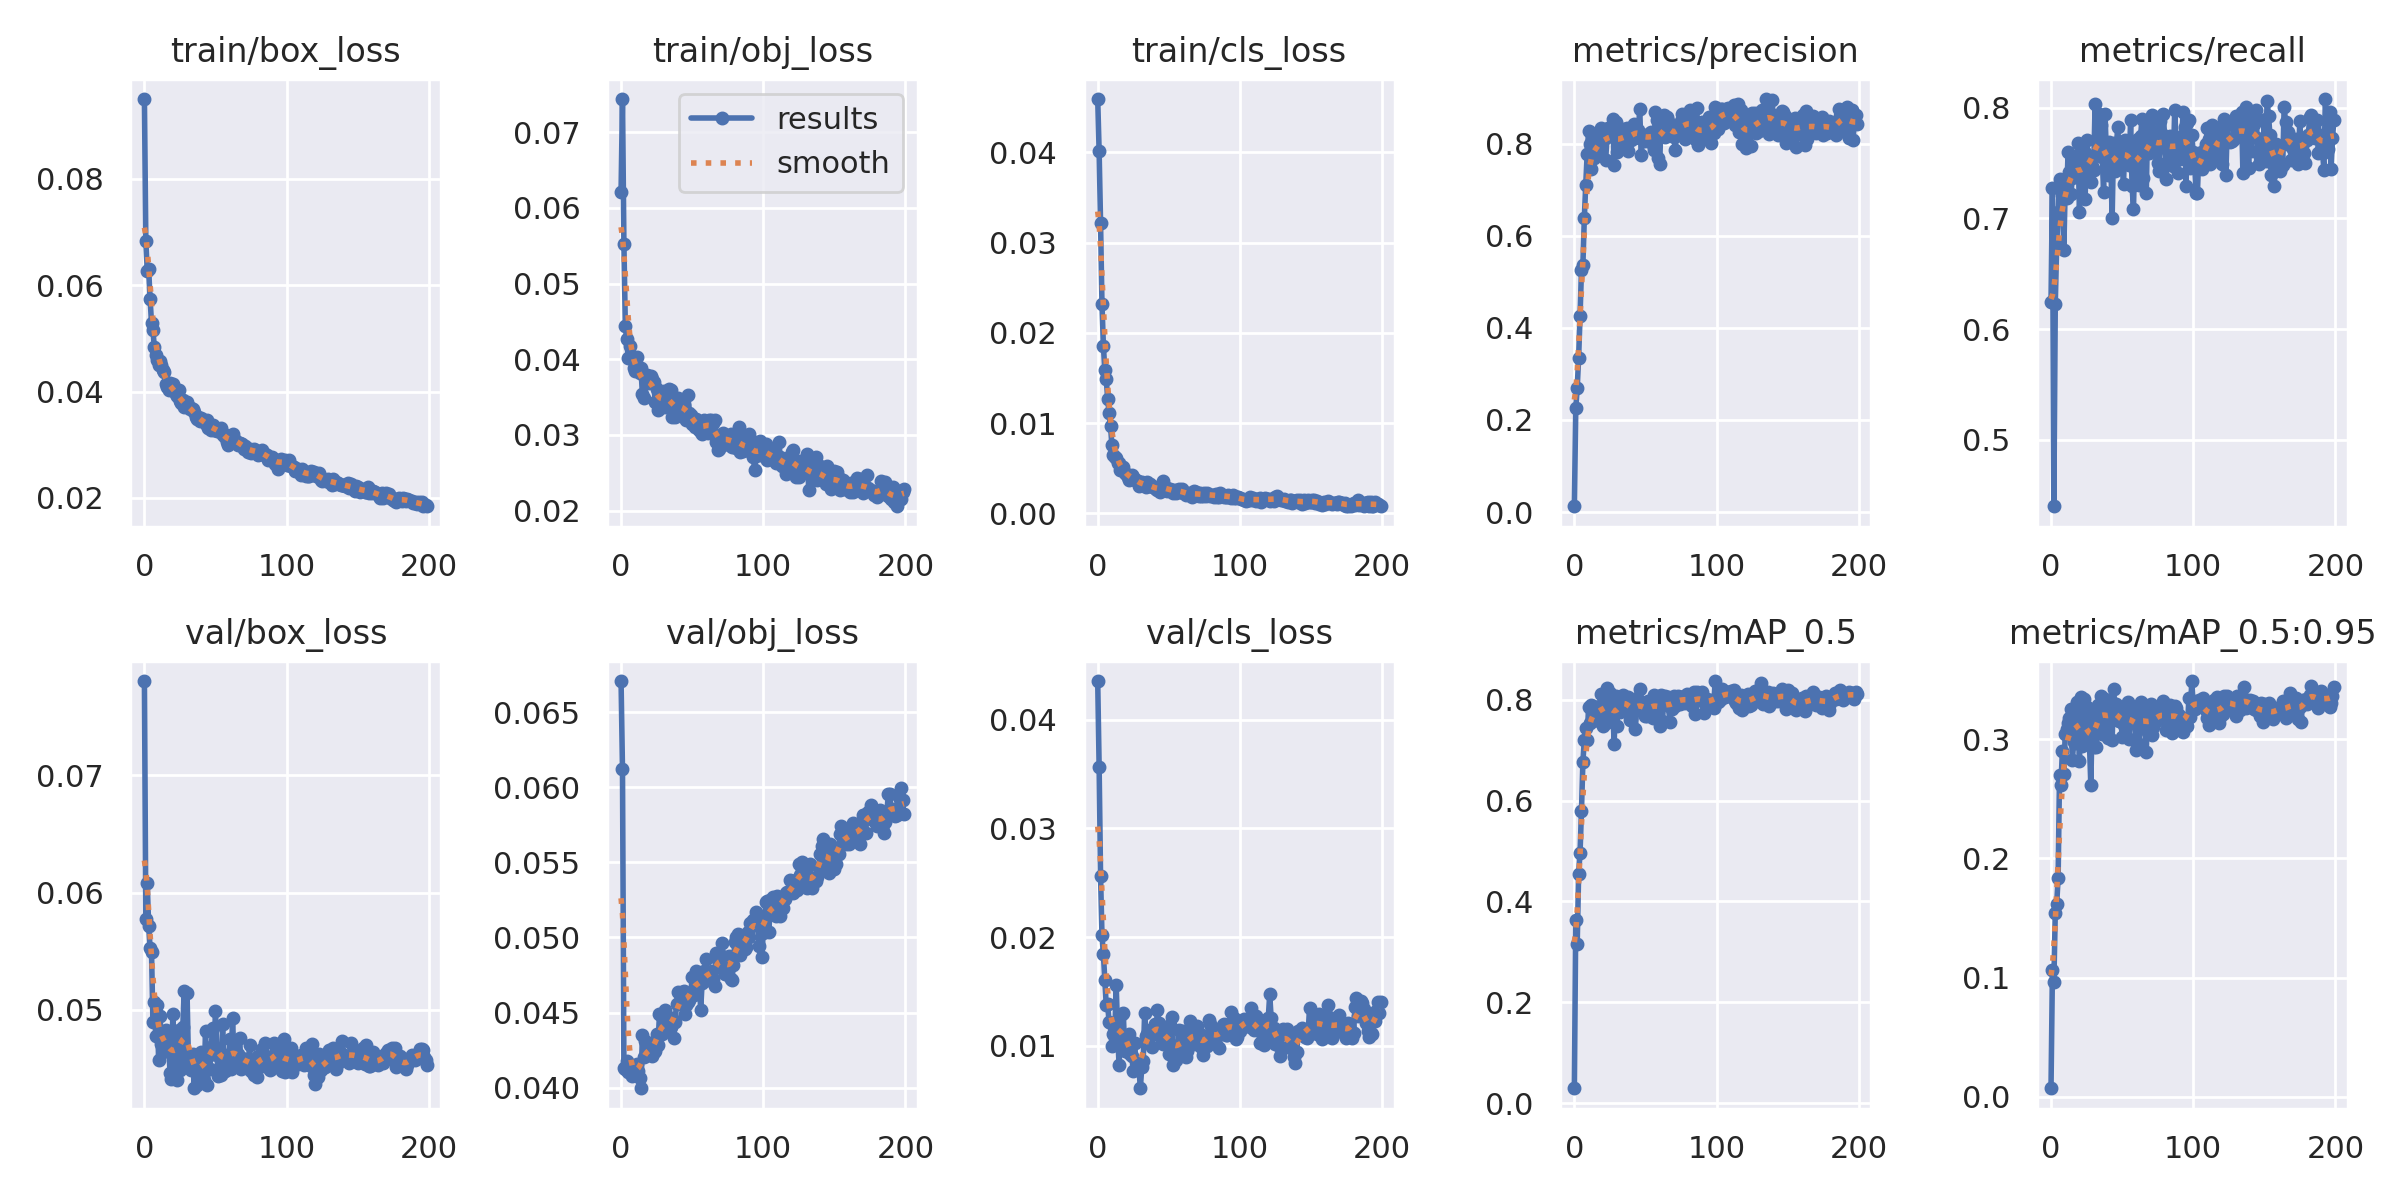

Data behind this chart, as committed beside it:
epoch, train/box_loss, train/obj_loss, train/cls_loss, metrics/precision, metrics/recall, metrics/mAP_0.5, metrics/mAP_0.5:0.95, val/box_loss, val/obj_loss, val/cls_loss, x/lr0, x/lr1, x/lr2
0, 0.09494, 0.06212, 0.04591, 0.01252, 0.6242, 0.02975, 0.007078, 0.07805, 0.06707, 0.04355, 0.0739, 0.0029, 0.0029
1, 0.06821, 0.07439, 0.04011, 0.226, 0.7273, 0.3642, 0.1062, 0.05779, 0.06123, 0.03568, 0.04688, 0.005881, 0.005881
2, 0.06271, 0.05528, 0.0322, 0.2689, 0.4399, 0.3157, 0.09599, 0.06078, 0.04132, 0.02565, 0.01984, 0.008841, 0.008841
3, 0.06296, 0.04444, 0.02318, 0.335, 0.6227, 0.4546, 0.1542, 0.05715, 0.04122, 0.02016, 0.009901, 0.009901, 0.009901
4, 0.0574, 0.04263, 0.01859, 0.425, 0.6759, 0.4965, 0.1619, 0.05529, 0.04176, 0.01843, 0.009901, 0.009901, 0.009901
5, 0.05286, 0.04019, 0.01583, 0.5257, 0.7058, 0.5799, 0.1832, 0.05496, 0.04104, 0.01607, 0.009868, 0.009868, 0.009868
6, 0.0515, 0.04171, 0.0149, 0.5362, 0.7353, 0.6764, 0.2701, 0.04893, 0.04127, 0.01373, 0.009835, 0.009835, 0.009835
7, 0.04827, 0.04033, 0.01271, 0.6376, 0.7276, 0.7202, 0.262, 0.05068, 0.04104, 0.01383, 0.009802, 0.009802, 0.009802
8, 0.04691, 0.04009, 0.01109, 0.7102, 0.7211, 0.7437, 0.2903, 0.04778, 0.04079, 0.01218, 0.009769, 0.009769, 0.009769
9, 0.04583, 0.03881, 0.009666, 0.7771, 0.6714, 0.7209, 0.271, 0.05043, 0.04107, 0.01208, 0.009736, 0.009736, 0.009736
10, 0.04502, 0.03843, 0.007531, 0.8277, 0.7274, 0.7858, 0.3041, 0.04568, 0.04086, 0.009998, 0.009703, 0.009703, 0.009703
11, 0.04571, 0.04031, 0.006421, 0.7999, 0.7181, 0.753, 0.3084, 0.04945, 0.04157, 0.01107, 0.00967, 0.00967, 0.00967
12, 0.04498, 0.03857, 0.006236, 0.7455, 0.7601, 0.7888, 0.314, 0.04709, 0.0411, 0.01094, 0.009637, 0.009637, 0.009637
13, 0.04407, 0.03819, 0.006146, 0.7845, 0.7419, 0.7876, 0.3176, 0.04639, 0.04065, 0.01558, 0.009604, 0.009604, 0.009604
14, 0.04368, 0.03883, 0.005623, 0.7688, 0.7216, 0.7623, 0.3252, 0.04729, 0.03997, 0.01143, 0.009571, 0.009571, 0.009571
15, 0.04134, 0.03541, 0.005635, 0.7772, 0.7368, 0.7631, 0.2822, 0.0483, 0.04352, 0.008231, 0.009538, 0.009538, 0.009538
16, 0.04089, 0.03488, 0.00482, 0.8199, 0.7459, 0.7794, 0.2981, 0.04738, 0.04207, 0.01103, 0.009505, 0.009505, 0.009505
17, 0.04037, 0.03748, 0.005091, 0.7846, 0.7484, 0.7587, 0.2969, 0.04747, 0.04313, 0.01291, 0.009472, 0.009472, 0.009472
18, 0.04153, 0.03794, 0.005185, 0.7997, 0.7525, 0.7883, 0.3312, 0.04461, 0.04218, 0.01299, 0.009439, 0.009439, 0.009439
19, 0.04042, 0.03723, 0.004431, 0.8334, 0.7681, 0.8105, 0.3308, 0.0441, 0.04251, 0.009557, 0.009406, 0.009406, 0.009406
20, 0.04132, 0.03688, 0.00438, 0.8129, 0.7057, 0.7488, 0.2818, 0.04964, 0.0423, 0.00952, 0.009373, 0.009373, 0.009373
21, 0.04027, 0.0378, 0.004064, 0.8105, 0.7421, 0.7991, 0.3357, 0.04558, 0.04299, 0.01068, 0.00934, 0.00934, 0.00934
22, 0.03959, 0.03738, 0.003701, 0.7645, 0.7458, 0.753, 0.2943, 0.04808, 0.04208, 0.01107, 0.009307, 0.009307, 0.009307
23, 0.03914, 0.03696, 0.004013, 0.8147, 0.7607, 0.8232, 0.3338, 0.04399, 0.04236, 0.009243, 0.009274, 0.009274, 0.009274
24, 0.04023, 0.03437, 0.004289, 0.8332, 0.7176, 0.7781, 0.2979, 0.04829, 0.04245, 0.009061, 0.009241, 0.009241, 0.009241
25, 0.03824, 0.03609, 0.00406, 0.8185, 0.7708, 0.8129, 0.3269, 0.04483, 0.04358, 0.007653, 0.009208, 0.009208, 0.009208
26, 0.03781, 0.03326, 0.00375, 0.8232, 0.7557, 0.7804, 0.3147, 0.04581, 0.04282, 0.01029, 0.009175, 0.009175, 0.009175
27, 0.03833, 0.0346, 0.003681, 0.8536, 0.7484, 0.7821, 0.2983, 0.04851, 0.04489, 0.007834, 0.009142, 0.009142, 0.009142
28, 0.03709, 0.03435, 0.003565, 0.7543, 0.7328, 0.7128, 0.2616, 0.05162, 0.04483, 0.008133, 0.009109, 0.009109, 0.009109
29, 0.03755, 0.03478, 0.003085, 0.8467, 0.7474, 0.8076, 0.3195, 0.04631, 0.0436, 0.007962, 0.009076, 0.009076, 0.009076
30, 0.03796, 0.03578, 0.003242, 0.7809, 0.7435, 0.7486, 0.2936, 0.05141, 0.04397, 0.006106, 0.009043, 0.009043, 0.009043
31, 0.03717, 0.03373, 0.003436, 0.8019, 0.8029, 0.8059, 0.3196, 0.04553, 0.0452, 0.008082, 0.00901, 0.00901, 0.00901
32, 0.03678, 0.03491, 0.003242, 0.8045, 0.7579, 0.7748, 0.2937, 0.04617, 0.04387, 0.008582, 0.008977, 0.008977, 0.008977
33, 0.03682, 0.03505, 0.003226, 0.8274, 0.7581, 0.7938, 0.3286, 0.04486, 0.04426, 0.01298, 0.008944, 0.008944, 0.008944
34, 0.03678, 0.0361, 0.00295, 0.8013, 0.7943, 0.8099, 0.3241, 0.04621, 0.04383, 0.01094, 0.008911, 0.008911, 0.008911
35, 0.0362, 0.03599, 0.003502, 0.8323, 0.7841, 0.8034, 0.3365, 0.04331, 0.04407, 0.01112, 0.008878, 0.008878, 0.008878
36, 0.03514, 0.03237, 0.002984, 0.8148, 0.7554, 0.786, 0.3044, 0.04573, 0.04463, 0.01095, 0.008845, 0.008845, 0.008845
37, 0.03477, 0.03358, 0.003241, 0.8342, 0.7242, 0.8032, 0.3292, 0.04356, 0.04329, 0.01144, 0.008812, 0.008812, 0.008812
38, 0.03526, 0.03231, 0.002999, 0.7845, 0.7944, 0.8047, 0.3338, 0.04444, 0.0444, 0.009874, 0.008779, 0.008779, 0.008779
39, 0.03441, 0.0328, 0.002898, 0.8147, 0.7562, 0.76, 0.3111, 0.04575, 0.04554, 0.01109, 0.008746, 0.008746, 0.008746
40, 0.03496, 0.03494, 0.002859, 0.8073, 0.7396, 0.7646, 0.3007, 0.0464, 0.04637, 0.012, 0.008713, 0.008713, 0.008713
41, 0.03443, 0.03386, 0.00272, 0.8233, 0.7694, 0.7946, 0.3253, 0.04435, 0.04564, 0.01119, 0.00868, 0.00868, 0.00868
42, 0.03458, 0.03462, 0.00258, 0.8421, 0.7552, 0.7986, 0.3321, 0.04402, 0.0463, 0.01331, 0.008647, 0.008647, 0.008647
43, 0.03392, 0.03395, 0.002581, 0.8114, 0.6999, 0.7423, 0.2992, 0.04818, 0.04637, 0.0121, 0.008614, 0.008614, 0.008614
44, 0.03457, 0.034, 0.002337, 0.8221, 0.768, 0.8031, 0.3418, 0.04357, 0.04643, 0.01157, 0.008581, 0.008581, 0.008581
45, 0.03308, 0.03218, 0.002908, 0.8291, 0.743, 0.7805, 0.3216, 0.04602, 0.04489, 0.01058, 0.008548, 0.008548, 0.008548
46, 0.03306, 0.03199, 0.003588, 0.8744, 0.7665, 0.8216, 0.3295, 0.04494, 0.04552, 0.0102, 0.008515, 0.008515, 0.008515
47, 0.03277, 0.03533, 0.002922, 0.7746, 0.7829, 0.7949, 0.316, 0.04687, 0.04571, 0.01168, 0.008482, 0.008482, 0.008482
48, 0.03365, 0.03292, 0.00278, 0.8107, 0.7483, 0.7757, 0.3154, 0.04844, 0.04585, 0.01062, 0.008449, 0.008449, 0.008449
49, 0.03285, 0.03264, 0.002475, 0.819, 0.7686, 0.7875, 0.3238, 0.04624, 0.0461, 0.01093, 0.008416, 0.008416, 0.008416
50, 0.03318, 0.03141, 0.002677, 0.8062, 0.75, 0.7668, 0.3016, 0.04989, 0.04739, 0.009251, 0.008383, 0.008383, 0.008383
51, 0.03261, 0.03194, 0.002721, 0.8166, 0.7313, 0.7685, 0.312, 0.04616, 0.04615, 0.01191, 0.00835, 0.00835, 0.00835
52, 0.03259, 0.03108, 0.002438, 0.8086, 0.7704, 0.7983, 0.3214, 0.04433, 0.04723, 0.01262, 0.008317, 0.008317, 0.008317
53, 0.03253, 0.0321, 0.002267, 0.824, 0.7679, 0.7719, 0.3112, 0.0463, 0.04774, 0.008235, 0.008284, 0.008284, 0.008284
54, 0.03312, 0.03133, 0.002642, 0.826, 0.7628, 0.797, 0.3315, 0.04448, 0.04686, 0.00884, 0.008251, 0.008251, 0.008251
55, 0.03183, 0.03064, 0.002258, 0.7976, 0.7479, 0.7642, 0.3, 0.04878, 0.04745, 0.008674, 0.008218, 0.008218, 0.008218
56, 0.03207, 0.03041, 0.002589, 0.7853, 0.789, 0.8087, 0.327, 0.0448, 0.04516, 0.009966, 0.008185, 0.008185, 0.008185
57, 0.03137, 0.03008, 0.00274, 0.8689, 0.7296, 0.805, 0.3252, 0.04479, 0.04698, 0.01145, 0.008152, 0.008152, 0.008152
58, 0.03047, 0.03198, 0.002508, 0.8507, 0.7084, 0.7913, 0.3147, 0.04613, 0.0478, 0.009765, 0.008119, 0.008119, 0.008119
59, 0.03004, 0.0319, 0.002693, 0.768, 0.764, 0.7833, 0.3135, 0.04492, 0.04744, 0.01094, 0.008086, 0.008086, 0.008086
... 140 more rows
